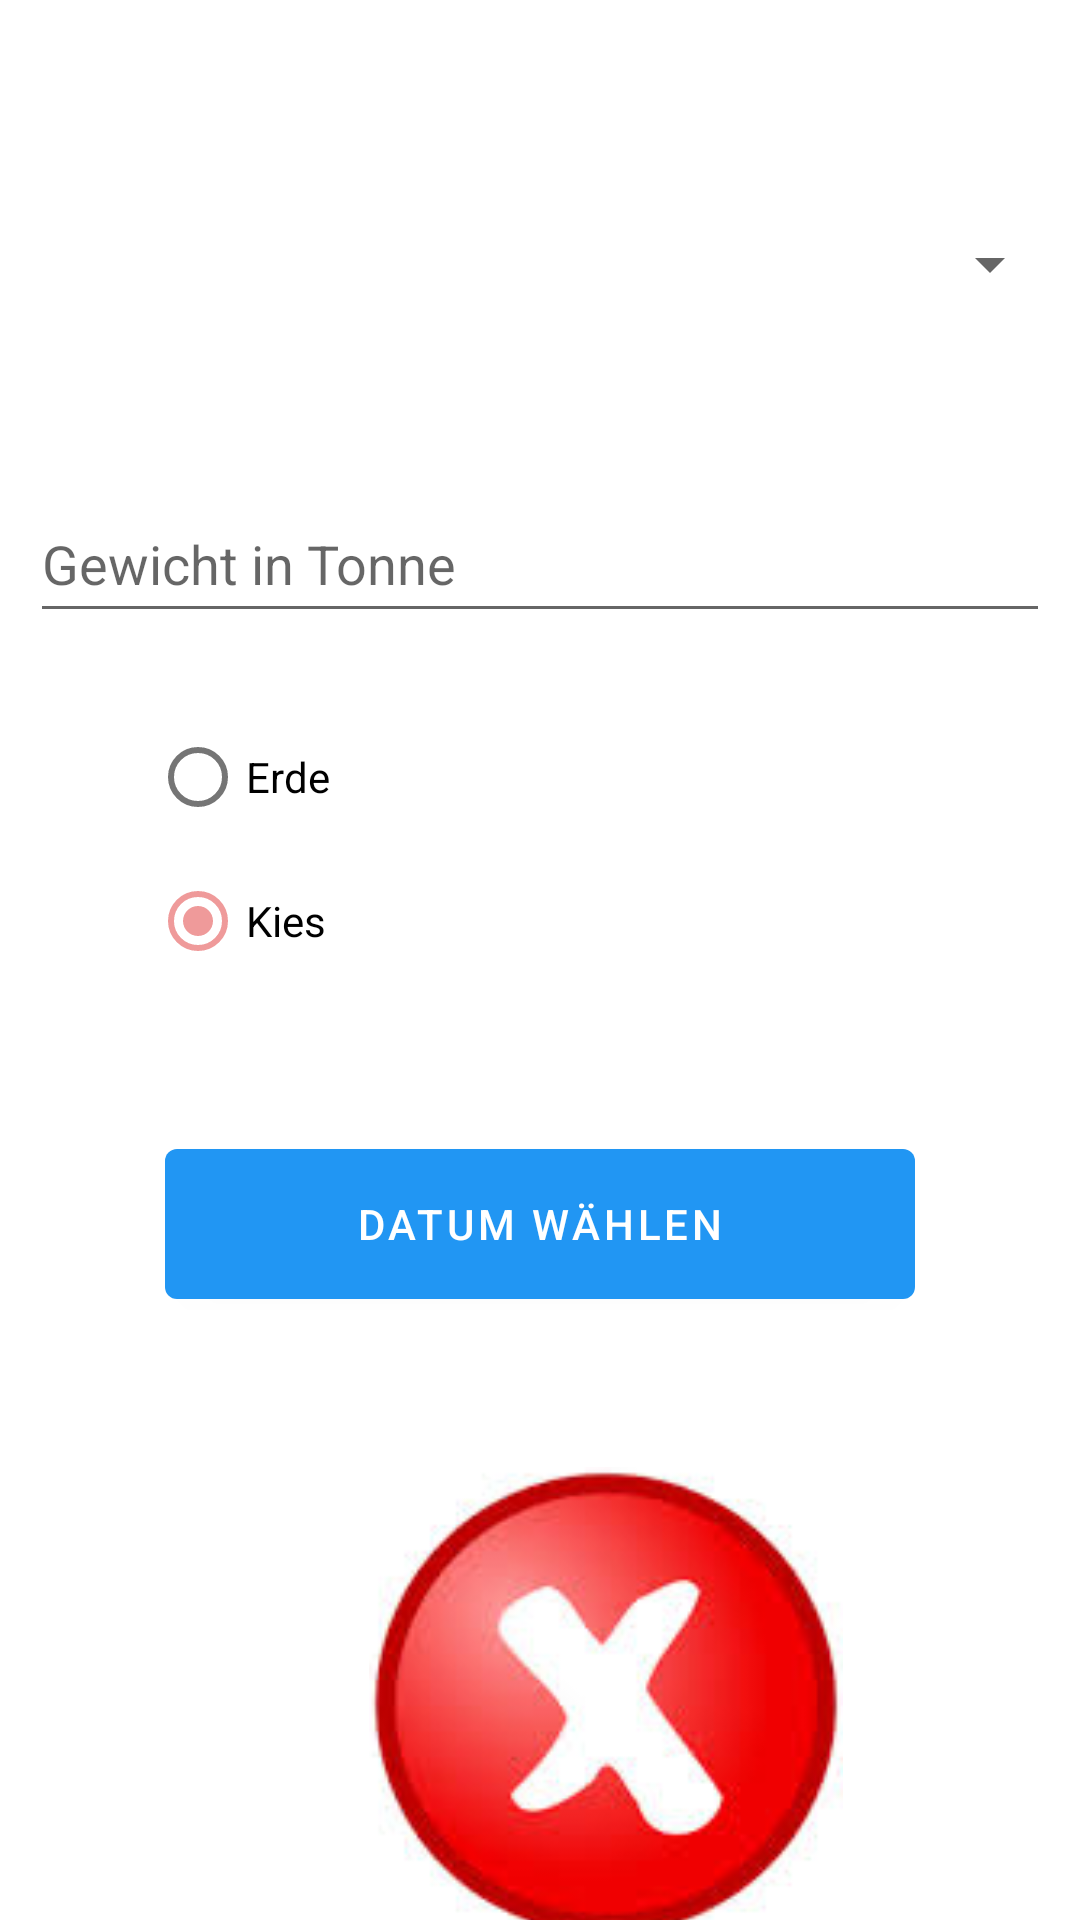

Android layout source for this screen:
<!-- AndroidManifest.xml: application theme Theme.WS2021_VL1 -->
<!-- res/layout/content_main.xml -->
<?xml version="1.0" encoding="utf-8"?>
<androidx.constraintlayout.widget.ConstraintLayout xmlns:android="http://schemas.android.com/apk/res/android"
    xmlns:app="http://schemas.android.com/apk/res-auto"
    xmlns:tools="http://schemas.android.com/tools"
    android:layout_width="match_parent"
    android:layout_height="match_parent"
    app:layout_behavior="@string/appbar_scrolling_view_behavior">

    <Spinner
        android:id="@+id/spinnerLkwType"
        android:layout_width="348dp"
        android:layout_height="48dp"
        android:layout_marginStart="130dp"
        android:layout_marginTop="64dp"
        android:layout_marginEnd="130dp"
        android:contentDescription="@string/spinnerLkwType"
        app:layout_constraintEnd_toEndOf="parent"
        app:layout_constraintStart_toStartOf="parent"
        app:layout_constraintTop_toTopOf="parent" />


    <RadioGroup
        android:id="@+id/radioGroupLadung"
        android:layout_width="wrap_content"
        android:layout_height="wrap_content"
        android:layout_marginStart="50dp"
        android:layout_marginTop="24dp"
        android:checkedButton="@id/radioButtonKies"
        app:layout_constraintStart_toStartOf="parent"
        app:layout_constraintTop_toBottomOf="@+id/editTextNumberDecimal">

        <RadioButton
            android:id="@+id/radioButtonErde"
            android:layout_width="match_parent"
            android:layout_height="wrap_content"
            android:onClick="onRadioButtonSelection"
            android:text="@string/radioBtnErde" />

        <RadioButton
            android:id="@+id/radioButtonKies"
            android:layout_width="match_parent"
            android:layout_height="wrap_content"
            android:onClick="onRadioButtonSelection"
            android:text="@string/radioBtnKies" />

    </RadioGroup>

    <Button
        android:id="@+id/btnDate"
        android:layout_width="250dp"
        android:layout_height="62dp"
        android:layout_marginStart="80dp"
        android:layout_marginTop="46dp"
        android:layout_marginEnd="80dp"
        android:onClick="buttonClicked"
        android:text="@string/btnDate"
        app:layout_constraintEnd_toEndOf="parent"
        app:layout_constraintStart_toStartOf="parent"
        app:layout_constraintTop_toBottomOf="@+id/radioGroupLadung"
        tools:ignore="TextContrastCheck" />

    <ImageView
        android:id="@+id/imageResult"
        android:layout_width="172dp"
        android:layout_height="158dp"
        android:layout_marginStart="116dp"
        android:layout_marginTop="50dp"
        android:contentDescription="@string/image_description_feedback_image"
        app:layout_constraintBottom_toBottomOf="parent"
        app:layout_constraintStart_toStartOf="parent"
        app:layout_constraintTop_toBottomOf="@+id/btnDate"
        app:layout_constraintVertical_bias="0.0"
        app:srcCompat="@drawable/notok" />

    <EditText
        android:id="@+id/editTextNumberDecimal"
        android:layout_width="340dp"
        android:layout_height="49dp"
        android:layout_marginStart="130dp"
        android:layout_marginTop="50dp"
        android:layout_marginEnd="130dp"
        android:ems="10"
        android:inputType="numberDecimal"
        android:hint="@string/input_gewicht_in_tonne"
        app:layout_constraintEnd_toEndOf="parent"
        app:layout_constraintStart_toStartOf="parent"
        app:layout_constraintTop_toBottomOf="@+id/spinnerLkwType"
        android:autofillHints="" />

</androidx.constraintlayout.widget.ConstraintLayout>
<!-- resources referenced by this layout -->
<resources>
  <!-- drawable notok: png bitmap (drawable, 24915 bytes) -->
  <string name="btnDate">Datum wählen</string>
  <string name="image_description_feedback_image">Feedback Image</string>
  <string name="input_gewicht_in_tonne">Gewicht in Tonne</string>
  <string name="radioBtnErde">Erde</string>
  <string name="radioBtnKies">Kies</string>
  <string name="spinnerLkwType">LKW</string>
  <style name="Theme.WS2021_VL1" parent="Theme.MaterialComponents.DayNight.DarkActionBar">
          
          <item name="colorPrimary">@color/blue_500</item>
          <item name="colorPrimaryVariant">@color/blue_700</item>
          <item name="colorOnPrimary">@color/white</item>
          
          <item name="colorSecondary">@color/red_200</item>
          <item name="colorSecondaryVariant">@color/red_700</item>
          <item name="colorOnSecondary">@color/black</item>
          
          <item name="android:statusBarColor" tools:targetApi="l">?attr/colorPrimaryVariant</item>
          
      </style>
  <color name="blue_500">#2196F3</color>
  <color name="blue_700">#1976D2</color>
  <color name="white">#FFFFFFFF</color>
  <color name="red_200">#EF9A9A</color>
  <color name="red_700">#D32F2F</color>
  <color name="black">#FF000000</color>
</resources>
